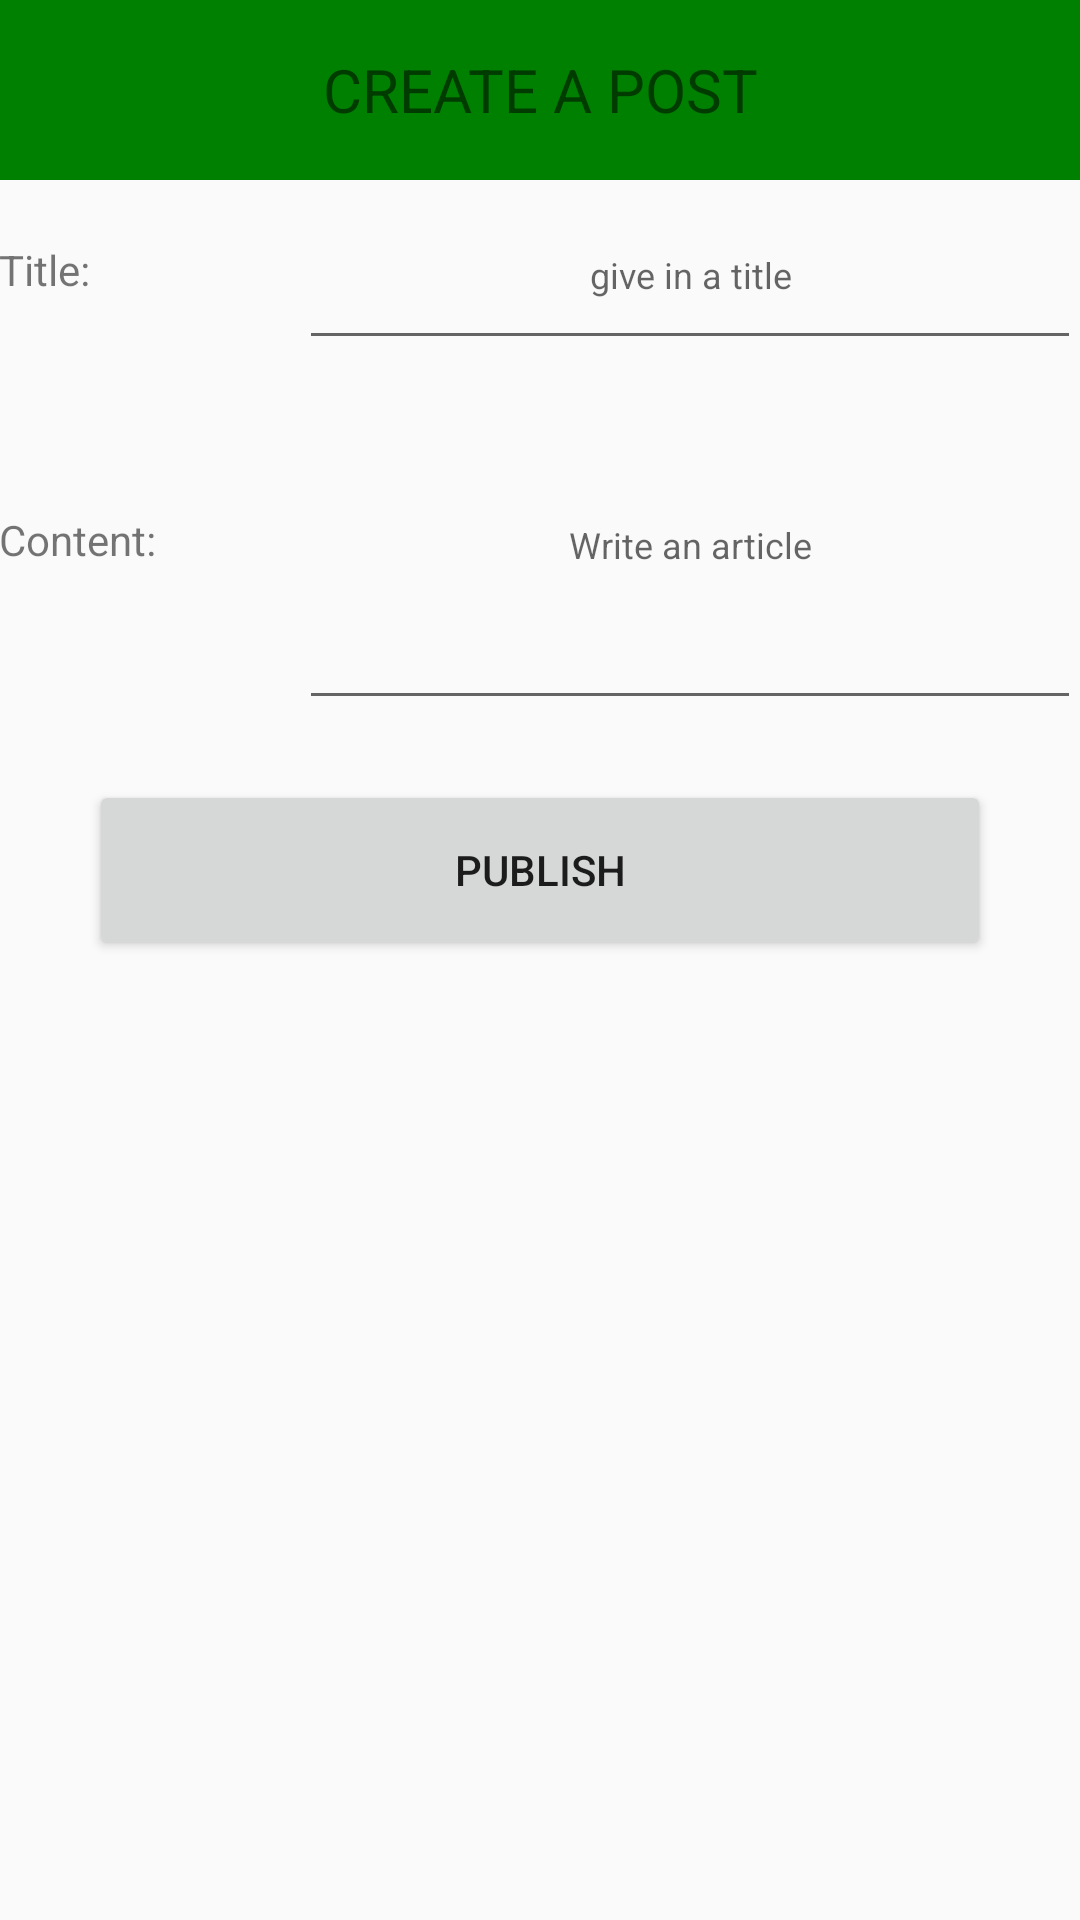

Reconstruct the res/layout file that produces this screen, plus the resources it refers to.
<!-- AndroidManifest.xml: application theme AppTheme -->
<!-- res/layout/make_new_post.xml -->
<?xml version="1.0" encoding="utf-8"?>
<LinearLayout xmlns:android="http://schemas.android.com/apk/res/android"
    android:orientation="vertical" android:layout_width="match_parent"
    android:layout_height="match_parent" android:paddingLeft="@dimen/activity_horizontal_margin"
    android:paddingRight="@dimen/activity_horizontal_margin"
    android:paddingTop="@dimen/activity_vertical_margin"
    android:paddingBottom="@dimen/activity_vertical_margin">

    <TextView
        android:layout_width="match_parent"
        android:layout_height="60dp"
        android:textSize="20dp"
        android:text="CREATE A POST"
        android:background="@color/green"
        android:gravity="center"/>

    <LinearLayout
        android:layout_width="match_parent"
        android:layout_height="60dp"
        android:orientation="horizontal">

        <TextView
            android:layout_width="100dp"
            android:layout_height="match_parent"
            android:gravity="center_vertical"
            android:text="Title:" />

        <EditText
            android:layout_width="match_parent"
            android:layout_height="match_parent"
            android:gravity="center"
            android:color="@color/silver"
            android:hint="give in a title"
            android:textColorHighlight="@color/green"
            android:textSize="12dp"/>

    </LinearLayout>

    <LinearLayout
        android:layout_width="match_parent"
        android:layout_height="120dp"
        android:orientation="horizontal">

        <TextView
            android:layout_width="100dp"
            android:layout_height="match_parent"
            android:gravity="center_vertical"
            android:text="Content:" />

        <EditText
            android:layout_width="match_parent"
            android:layout_height="match_parent"
            android:gravity="center"
            android:color="@color/silver"
            android:hint="Write an article"
            android:textColorHighlight="@color/green"
            android:textSize="12dp"/>

    </LinearLayout>

    <Button
        android:layout_width="match_parent"
        android:layout_height="60dp"
        android:layout_marginLeft="30dp"
        android:layout_marginRight="30dp"
        android:layout_marginTop="20dp"
        android:text="Publish"/>

</LinearLayout>
<!-- resources referenced by this layout -->
<resources>
  <color name="green">#008000</color>
  <color name="silver">#C0C0C0</color>
  <style name="AppTheme" parent="Theme.AppCompat.Light.NoActionBar">
          <item name="drawerArrowStyle">@style/DrawerArrowStyle</item>
      </style>
  <style name="DrawerArrowStyle" parent="@style/Widget.AppCompat.DrawerArrowToggle">
          <item name="spinBars">true</item>
          <item name="color">@color/gray</item>
      </style>
  <color name="gray">#808080</color>
</resources>
